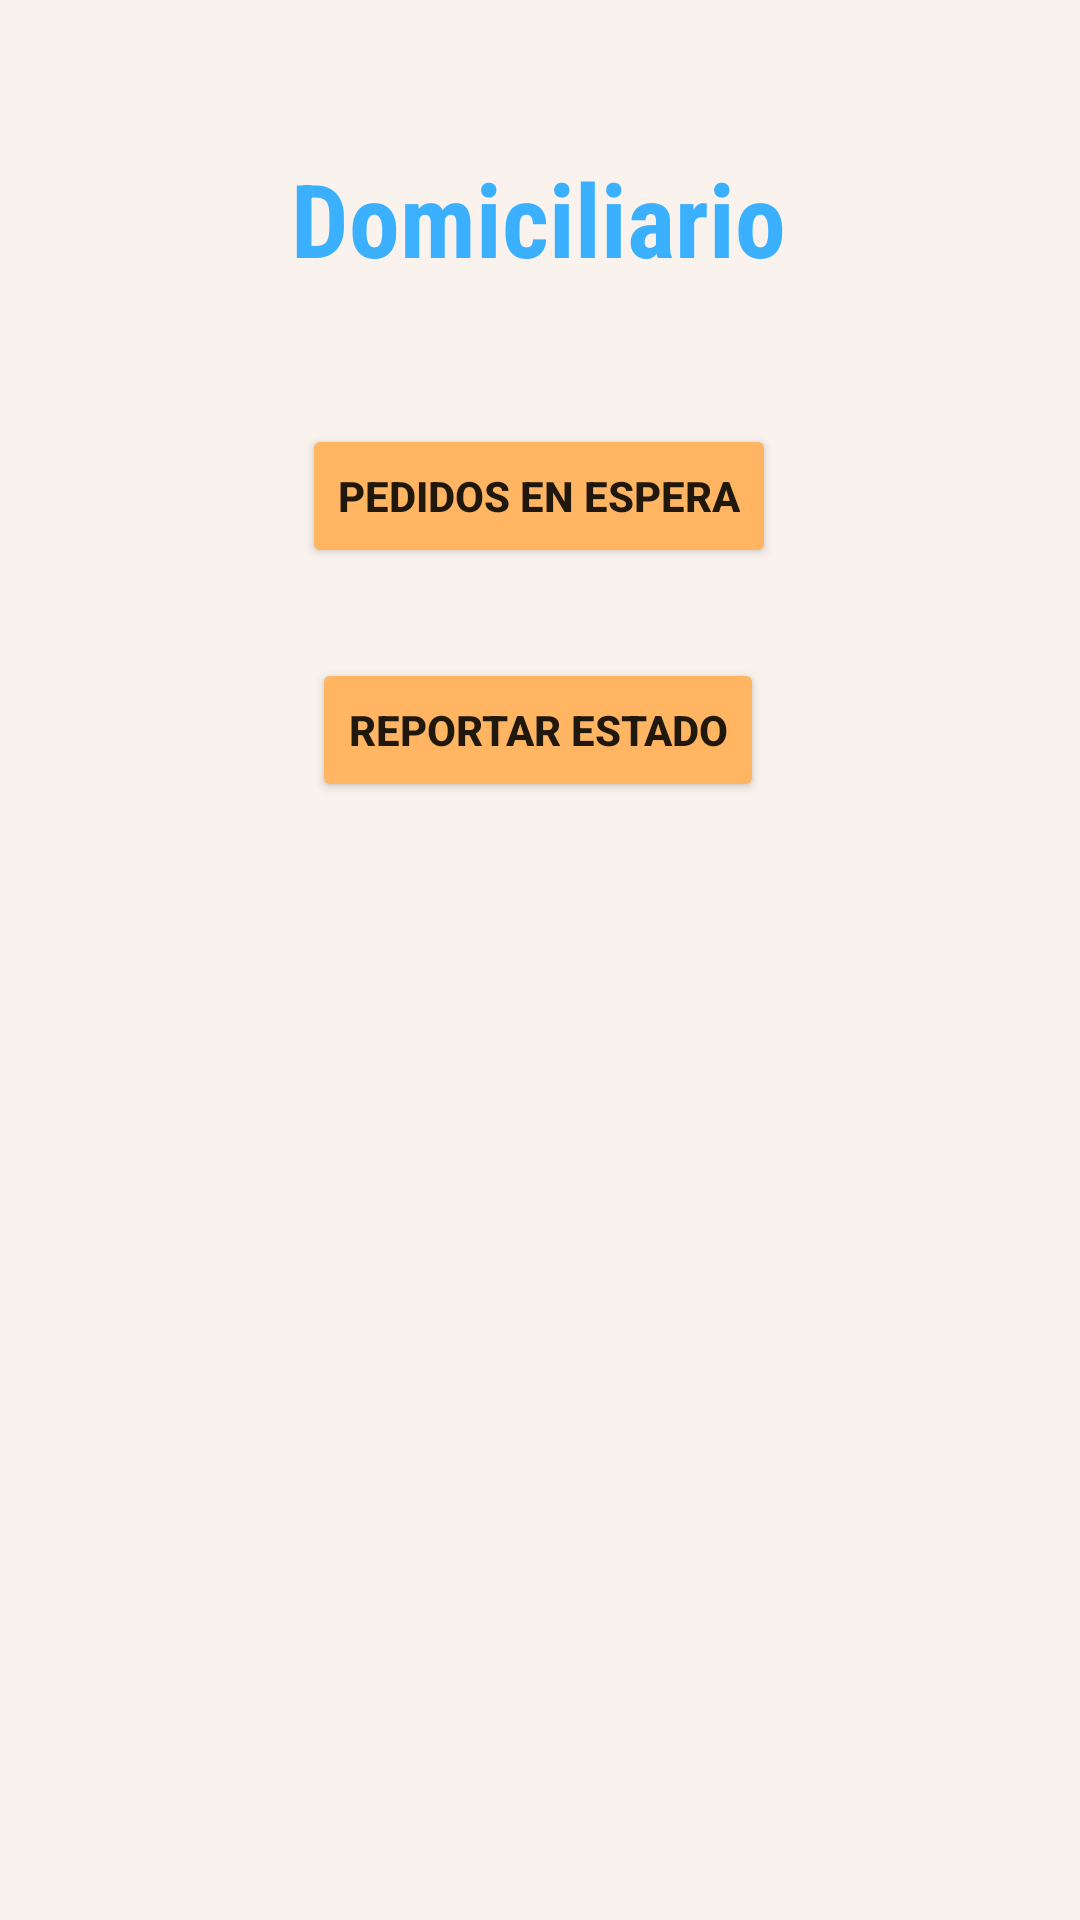

Write the Android layout XML for this screen, with the resource values it uses.
<!-- AndroidManifest.xml: application theme Theme.RappiCop -->
<!-- res/layout/activity_domiciliario.xml -->
<?xml version="1.0" encoding="utf-8"?>
<androidx.constraintlayout.widget.ConstraintLayout xmlns:android="http://schemas.android.com/apk/res/android"
    xmlns:app="http://schemas.android.com/apk/res-auto"
    xmlns:tools="http://schemas.android.com/tools"
    android:layout_width="match_parent"
    android:layout_height="match_parent"
    android:background="#F9F2ED"
    tools:context=".domiciliario.Domiciliario">

    <Button
        android:id="@+id/btnReportarUbicaciones"
        android:layout_width="wrap_content"
        android:layout_height="wrap_content"
        android:layout_marginTop="30dp"
        android:backgroundTint="#FFB562"
        android:text="Reportar ubicación"
        android:textStyle="bold"
        android:visibility="invisible"
        app:layout_constraintBottom_toBottomOf="parent"
        app:layout_constraintEnd_toEndOf="parent"
        app:layout_constraintHorizontal_bias="0.494"
        app:layout_constraintStart_toStartOf="parent"
        app:layout_constraintTop_toBottomOf="@+id/btnReportarEstado"
        app:layout_constraintVertical_bias="0.0" />

    <Button
        android:id="@+id/btnReportarEstado"
        android:layout_width="wrap_content"
        android:layout_height="wrap_content"
        android:layout_marginTop="30dp"
        android:backgroundTint="#FFB562"
        android:text="Reportar estado"
        android:textStyle="bold"
        app:layout_constraintBottom_toBottomOf="parent"
        app:layout_constraintEnd_toEndOf="parent"
        app:layout_constraintHorizontal_bias="0.497"
        app:layout_constraintStart_toStartOf="parent"
        app:layout_constraintTop_toBottomOf="@+id/btnPedidosEnEspera"
        app:layout_constraintVertical_bias="0.0" />

    <Button
        android:id="@+id/btnPedidosEnEspera"
        android:layout_width="wrap_content"
        android:layout_height="wrap_content"
        android:layout_marginTop="30dp"
        android:backgroundTint="#FFB562"
        android:text="Pedidos en espera"
        android:textStyle="bold"
        app:layout_constraintBottom_toBottomOf="parent"
        app:layout_constraintEnd_toEndOf="parent"
        app:layout_constraintHorizontal_bias="0.498"
        app:layout_constraintStart_toStartOf="parent"
        app:layout_constraintTop_toBottomOf="@+id/textView10"
        app:layout_constraintVertical_bias="0.034" />

    <TextView
        android:id="@+id/textView10"
        android:layout_width="wrap_content"
        android:layout_height="wrap_content"
        android:layout_marginTop="50dp"
        android:backgroundTint="#FFB562"
        android:fontFamily="sans-serif-condensed"
        android:text="Domiciliario"
        android:textAppearance="@style/TextAppearance.AppCompat.Display1"
        android:textColor="#3AB0FF"
        android:textStyle="bold"
        app:layout_constraintBottom_toBottomOf="parent"
        app:layout_constraintEnd_toEndOf="parent"
        app:layout_constraintHorizontal_bias="0.498"
        app:layout_constraintStart_toStartOf="parent"
        app:layout_constraintTop_toTopOf="parent"
        app:layout_constraintVertical_bias="0.0" />

</androidx.constraintlayout.widget.ConstraintLayout>
<!-- resources referenced by this layout -->
<resources>
  <style name="Theme.RappiCop" parent="Theme.MaterialComponents.DayNight.NoActionBar">
          
          <item name="colorPrimary">@color/purple_500</item>
          <item name="colorPrimaryVariant">@color/purple_700</item>
          <item name="colorOnPrimary">@color/white</item>
          
          <item name="colorSecondary">@color/teal_200</item>
          <item name="colorSecondaryVariant">@color/teal_700</item>
          <item name="colorOnSecondary">@color/black</item>
          
          <item name="android:statusBarColor" tools:targetApi="l">?attr/colorPrimaryVariant</item>
          
      </style>
  <color name="purple_500">#FF5353</color>
  <color name="purple_700">#FF5353</color>
  <color name="white">#FFFFFFFF</color>
  <color name="teal_200">#FF03DAC5</color>
  <color name="teal_700">#FF018786</color>
  <color name="black">#FF000000</color>
</resources>
